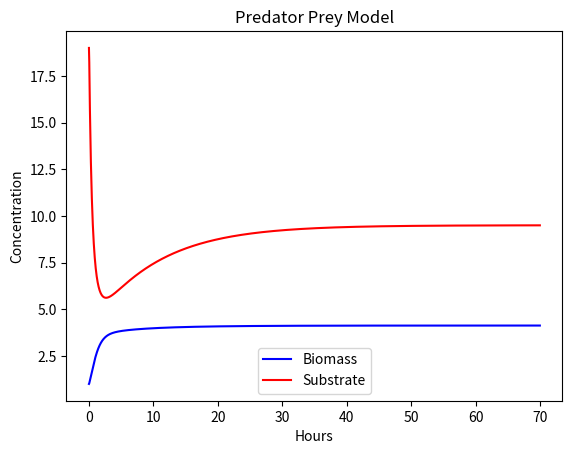

This chart was generated by the following Python code:
# -*- coding: utf-8 -*-
"""
Created on Tue Nov 22 19:07:57 2022

@author: DAVID
"""
import numpy as np
import matplotlib.pyplot as plt

F = 1
Xo = 1
X = 1
Vr = 1000
ug = 0.8
kd = 0
dt = 0.05
D = 0.058

S = 19
So = 19
Ks = 0.8
time = 0


hoursOfOperation = 70

#X = Xo*exp(ug*t)
growthArray = []
biomassInEffluent = D*X*dt
substrateInEffluent = D*S*dt

for i in range(int(hoursOfOperation/dt)):

    growthArray.append([time,X,S])#,biomassInEffluent,substrateInEffluent])
    time += dt
    
    # dx/dt * 1/yxs
   
    # hey = 
    S += (D*So - D*S - ug*S)*dt 
    X += (-X*D + X*ug)*dt 
    #biomassInEffluent = D*Xo*dt - X*D*dt
    
    #substrateInEffluent = D*So*dt - D*S*dt
    kd = np.log(X/Xo)
    ug = 1.6*S/(Ks+S)-kd
    # if int(time) == 50:
    #     S = 19
    
growthArray = np.array(growthArray)
print(growthArray)
#setting up to plot two sets of data onto one graph
fig, ax1 = plt.subplots(1)
#prey data is set to the color blue
biomass, = plt.plot(growthArray[:,0],growthArray[:,1], c = 'blue')
#indicating that prey and predator will have the same x value 
#ax2 = ax1.twinx()
#predator data is plotted and set to the color red
substrate, = ax1.plot(growthArray[:,0],growthArray[:,2], c = 'red')
# biomassInEf, = ax1.plot(growthArray[:,0],growthArray[:,3], c = 'purple')
# substrateInEf, = ax1.plot(growthArray[:,0],growthArray[:,4], c = 'orange')
# Inclusion of title, and labeling the axis
plt.title('Predator Prey Model')
ax1.set_ylabel('Concentration')
ax1.set_xlabel('Hours')
#ax2.set_ylabel('Predator Population', color = 'red')
#addition of a legend
#ax1.legend((biomass,substrate,biomassInEf, substrateInEf),('Biomass','Substrate', 'Biomass in effluent', 'Substrate in Effluent'), loc = 'lower center')
ax1.legend((biomass,substrate),('Biomass','Substrate'), loc = 'lower center')
    # print('Time = ' + str(time))
    # print('X = ' + str(X))
    # print('S =' +  str(S))